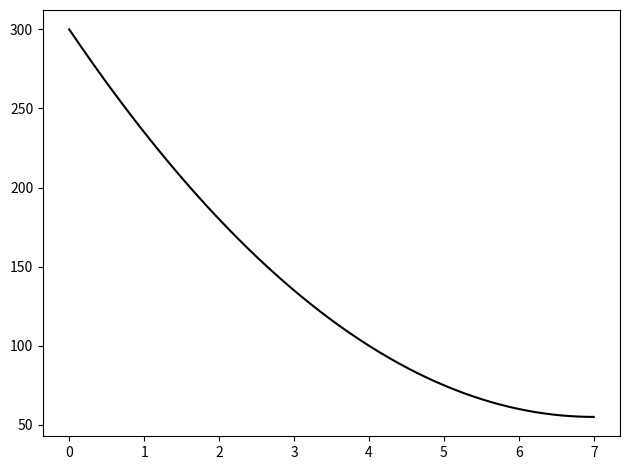

Generate this figure with matplotlib:
# Standard library imports
import os
import sys

sys.path.append(os.path.dirname(os.getcwd()))

# Third party imports
import matplotlib.pyplot as plt
import numpy as np

#Local application imports


class diffusivity():

    def __init__(self,hydraulic_diffusivity):
        
        self.eta = hydraulic_diffusivity

    def cartesian_laplace_1D(self):
        pass

    def cartesian_poisson_1D(self,boundary_points,boundary_conditions,beta):
        
        """
        lower_boundary is a list of boundary conditions specified for xL
        upper_boundary is a list of boundary conditions specified for xU

        they contain following entries

        x  : x-value of boundary line
        d  : Dirichlet boundary condition coefficient
        n  : Neumann boundary condition coefficient
        f  : scalar function known for the boundary    
        """

        xL = boundary_points[0]
        dL = boundary_conditions[0][0]
        nL = boundary_conditions[0][1]
        fL = boundary_conditions[0][2]

        xU = boundary_points[1]    
        dU = boundary_conditions[1][0]
        nU = boundary_conditions[1][1]
        fU = boundary_conditions[1][2]

        rhs = np.zeros((2,1))

        rhs[0,0] = fL-dL*beta/2*xL**2-nL*beta*xL
        rhs[1,0] = fU-dU*beta/2*xU**2-nU*beta*xU

        mat = np.zeros((2,2))

        mat[0,0] = dL*xL+nL
        mat[0,1] = dL
        mat[1,0] = dU*xU+nU
        mat[1,1] = dU

        coeff = np.linalg.solve(mat,rhs)

        c1 = coeff[0]
        c2 = coeff[1]

        dx = (xU-xL)/1000
        
        self.x = np.arange(xL,xU+dx/2,dx)

        self.u = beta/2*self.x**2+c1*self.x+c2

    def cartesian_1D(self,boundary_points,boundary_pressures,time,x=None,N=50):

        xL = boundary_points[0]
        xU = boundary_points[1]

        PL = boundary_pressures[0][2]
        PU = boundary_pressures[1][2]

        L = xU-xL

        self.time = time.reshape((-1,1,1))

        if x is None:
            self.x = np.linspace(xL,xU).reshape((1,-1,1))
        else:
            self.x = x.reshape((1,-1,1))

        n = np.arange(1,N).reshape((1,1,-1))

        sin_ = np.sin(n*np.pi*self.x/L)
        exp_ = np.exp(-n**2*np.pi**2/L**2*self.eta*self.time)

        sum_ = np.sum(1/n*exp_*sin_,axis=2)

        self.pressure = PL+(PU-PL)*((self.x/L).reshape((1,-1))+2/np.pi*sum_)

    def cartesian_2D(self):
        """green's solution"""
        pass

    def cartesian_3D(self):
        """green's solution"""
        pass

    def radial_transient(self):
        """line source solution"""
        pass

    def radial_steady(self):
        pass

    def radial_pseudo_steady(self):
        """solution with shape factor"""
        pass

if __name__ == "__main__":

##    k = 50 #mD
##    k *= 0.986923e-15
##
##    phi = 0.15
##    mu = 1e-3
##    c = 2e-9
##    
##    sp = diffusivity(k/(phi*mu*c))
##
##    PL = 2000 #psi
##    PU = 3500 #psi
##
##    PL *= 6894.76
##    PU *= 6894.76
##
##    sp.cartesian_1D((0,50),(PL,PU),np.array([60,600]),x=np.array([12,27,41]),N=4)
##
##    print(sp.pressure/6894.76)

    beta = 10

    bound_points = np.array([[0],[7]])

    bound_conditions = np.array([[1,0,300],[0,1,0]])

    analytical = diffusivity(0)
    
    analytical.cartesian_poisson_1D(bound_points,bound_conditions,beta)
    
    plt.plot(analytical.x,analytical.u,'k',label='Analytical Solution')

    plt.tight_layout()

    plt.show()
